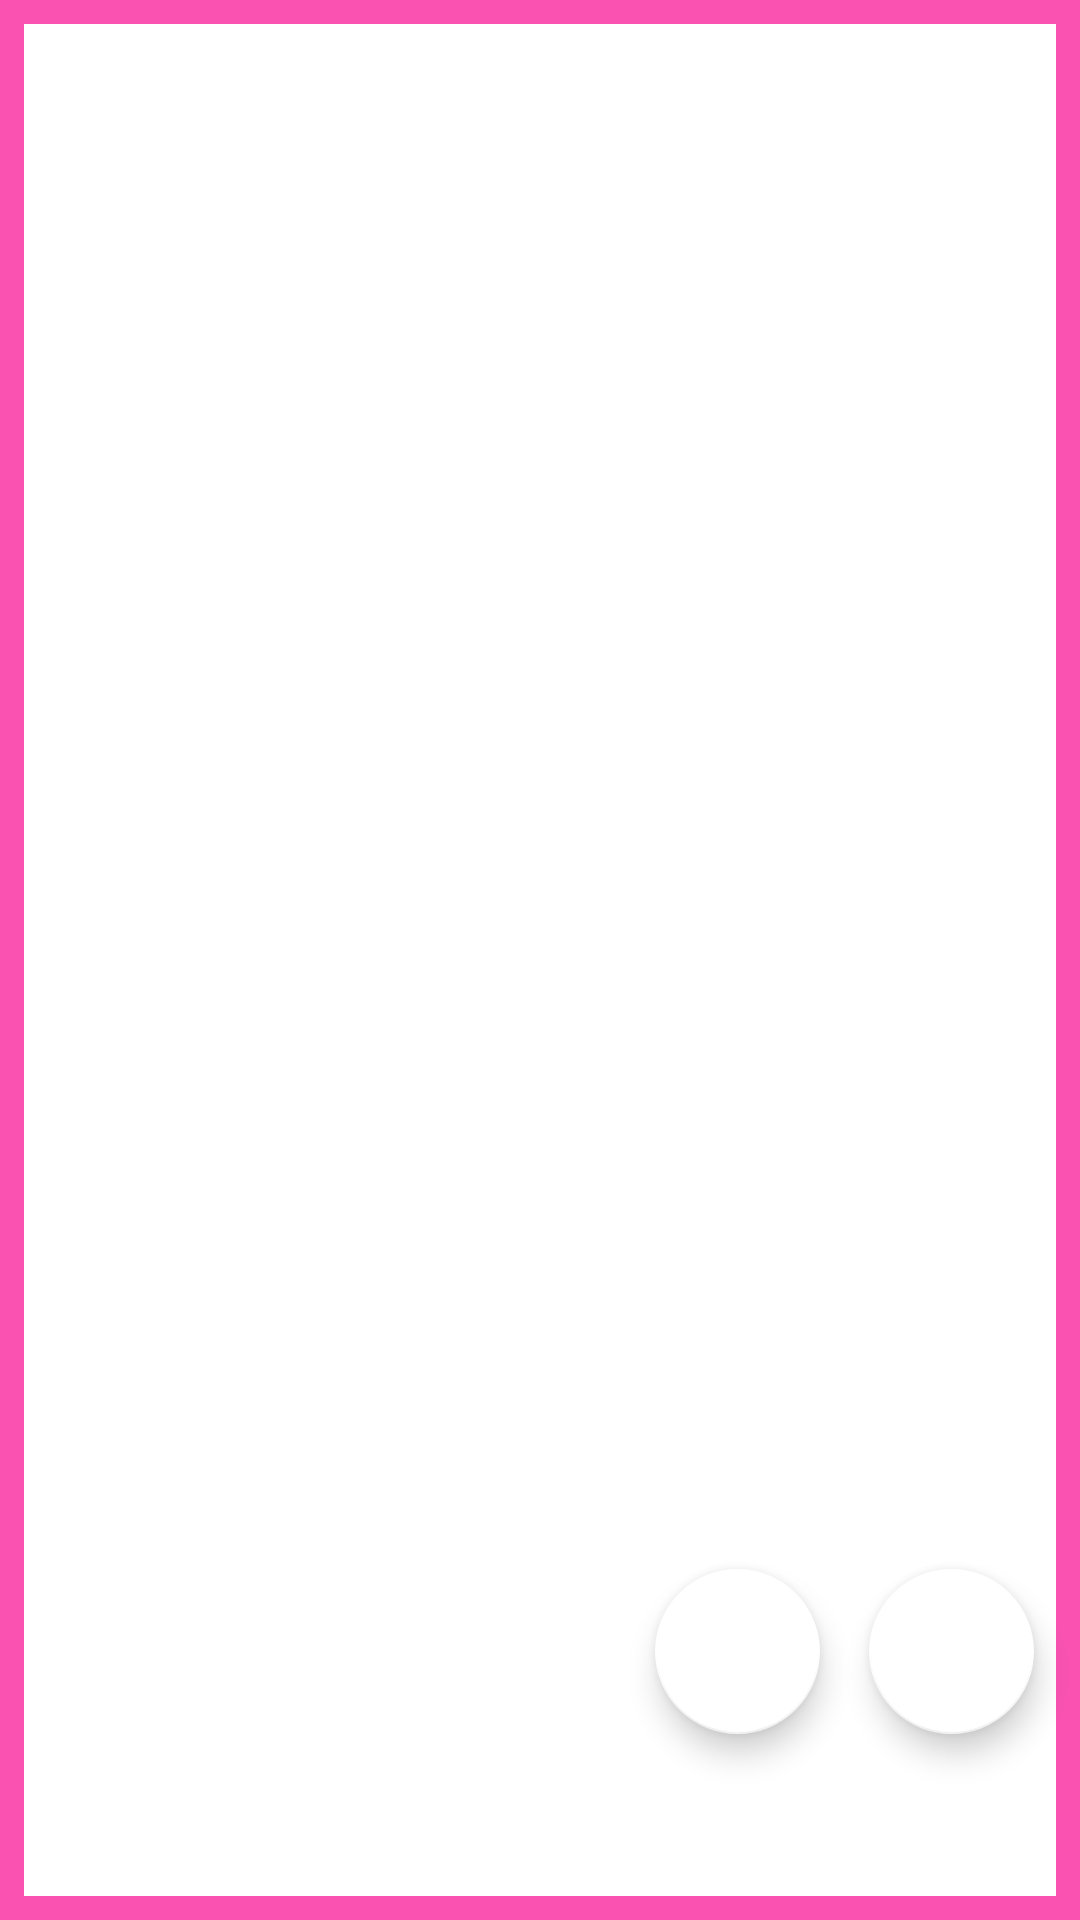

Produce the Android XML layout that renders to this screen, including the resource entries it uses.
<!-- AndroidManifest.xml: application theme AppTheme -->
<!-- res/layout/fragment_alarm.xml -->
<?xml version="1.0" encoding="utf-8"?>
<android.support.constraint.ConstraintLayout
    xmlns:android="http://schemas.android.com/apk/res/android"
    xmlns:app="http://schemas.android.com/apk/res-auto"
    xmlns:tools="http://schemas.android.com/tools"
    android:layout_width="match_parent"
    android:layout_height="match_parent">

    
        
        
    <include layout="@layout/content_myshow1" />

    <android.support.design.widget.FloatingActionButton
        android:id="@+id/fab"
        android:layout_width="55dp"
        android:layout_height="65dp"
        android:layout_marginBottom="62dp"
        android:layout_marginEnd="8dp"
        app:backgroundTint="@android:color/background_light"
        app:fabSize="normal"
        app:layout_constraintBottom_toBottomOf="parent"
        app:layout_constraintEnd_toEndOf="parent"
        app:layout_constraintHorizontal_bias="0.975"
        app:layout_constraintStart_toStartOf="parent"
        app:srcCompat="@drawable/ic_alarm_add" />

    <android.support.design.widget.FloatingActionButton
        android:id="@+id/qrfab"
        android:layout_width="55dp"
        android:layout_height="65dp"
        android:layout_marginEnd="8dp"
        android:layout_marginStart="8dp"
        android:clickable="true"
        app:backgroundTint="@color/white"
        app:fabSize="normal"
        app:layout_constraintBottom_toBottomOf="@+id/fab"
        app:layout_constraintEnd_toStartOf="@+id/fab"
        app:layout_constraintHorizontal_bias="0.962"
        app:layout_constraintStart_toStartOf="parent"
        app:layout_constraintTop_toTopOf="@+id/fab"
        app:layout_constraintVertical_bias="0.0"
        app:srcCompat="@drawable/icon_qrcode" />

</android.support.constraint.ConstraintLayout>
<!-- res/layout/content_myshow1.xml (included above) -->
<?xml version="1.0" encoding="utf-8"?>
<android.support.constraint.ConstraintLayout xmlns:android="http://schemas.android.com/apk/res/android"
    xmlns:app="http://schemas.android.com/apk/res-auto"
    xmlns:tools="http://schemas.android.com/tools"
    android:layout_width="match_parent"
    android:layout_height="match_parent"
    android:background="@color/pink"
    >

    <android.support.constraint.Guideline
        android:id="@+id/guideline"
        android:layout_width="wrap_content"
        android:layout_height="wrap_content"
        android:orientation="horizontal"
        app:layout_constraintGuide_percent="0.0" />

    <android.support.constraint.Guideline
        android:id="@+id/guideline2"
        android:layout_width="wrap_content"
        android:layout_height="wrap_content"
        android:orientation="horizontal"
        app:layout_constraintGuide_percent="1.0" />

    <android.support.v7.widget.RecyclerView
        android:id="@+id/recycler1"
android:background="@color/white"
        android:layout_width="0dp"
        android:layout_height="0dp"
        android:layout_marginStart="8dp"
        android:layout_marginTop="8dp"
        android:layout_marginEnd="8dp"
        android:layout_marginBottom="8dp"
        app:layout_constraintBottom_toTopOf="@+id/guideline2"
        app:layout_constraintEnd_toEndOf="parent"
        app:layout_constraintStart_toStartOf="parent"
        app:layout_constraintTop_toTopOf="@+id/guideline" />
</android.support.constraint.ConstraintLayout>
<!-- resources referenced by this layout -->
<resources>
  <color name="pink">#f952b1</color>
  <color name="white">#ffffff</color>
  <style name="AppTheme" parent="Theme.AppCompat.Light.NoActionBar">
          
          <item name="colorPrimary">@color/colorPrimary</item>
          <item name="colorPrimaryDark">@color/colorPrimaryDark</item>
          
      </style>
  <color name="colorPrimary">#3F51B5</color>
  <color name="colorPrimaryDark">#303F9F</color>
</resources>
